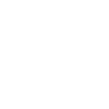
t = 0.00 s
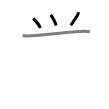
t = 3.50 s
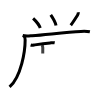
t = 6.75 s
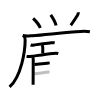
t = 10.25 s
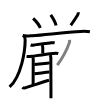
t = 13.50 s
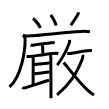
t = 17.00 s

The animated SVG that drew these frames (rendered in a browser with its animation timeline set to each time). Animation: 17 SMIL elements (animate=17); one cycle of 17.00 s.

<svg width="109px" height="109px" viewBox="0 0 px 109px" xmlns="http://www.w3.org/2000/svg" xmlns:xlink="http://www.w3.org/1999/xlink" xml:space="preserve" version="1.1"  baseProfile="full">
<path d="M33.12,18.38c3.22,2.96,6.67,8.14,7.12,9.62" style="fill:none;stroke:black;stroke-width:3;opacity:0">
  <animate attributeType="CSS" attributeName="opacity" from="0" to="1" begin="0s" dur="1s" repeatCount="0" fill="freeze" />
</path>
<path d="M50.75,14.88c1.38,2.02,4.7,7.34,5.25,10.62" style="fill:none;stroke:black;stroke-width:3;opacity:0">
  <animate attributeType="CSS" attributeName="opacity" from="0" to="1" begin="1s" dur="1s" repeatCount="0" fill="freeze" />
</path>
<path d="M78.25,12.25c0.12,0.88,0.07,1.72-0.75,3c-1.75,2.75-5,7.75-6.75,10" style="fill:none;stroke:black;stroke-width:3;opacity:0">
  <animate attributeType="CSS" attributeName="opacity" from="0" to="1" begin="2s" dur="1s" repeatCount="0" fill="freeze" />
</path>
<path d="M22.63,35.48c2.96,1.05,6.44,0.51,9.48,0.26c15.78-1.27,34.87-3.62,48.77-4.3c3.05-0.15,6-0.26,9,0.38" style="fill:none;stroke:black;stroke-width:3;opacity:0">
  <animate attributeType="CSS" attributeName="opacity" from="0" to="1" begin="3s" dur="1s" repeatCount="0" fill="freeze" />
</path>
<path d="M23.99,36c1,1,1.16,2.24,1.16,3.92c0,10.83-3.81,36.45-15.59,47.05" style="fill:none;stroke:black;stroke-width:3;opacity:0">
  <animate attributeType="CSS" attributeName="opacity" from="0" to="1" begin="4s" dur="1s" repeatCount="0" fill="freeze" />
</path>
<path d="M30.65,44.96c1.31,0.43,2.89,0.07,4.21-0.09c3.97-0.48,10.98-1.44,15.39-1.98c1.51-0.18,2.95-0.44,4.45-0.14" style="fill:none;stroke:black;stroke-width:3;opacity:0">
  <animate attributeType="CSS" attributeName="opacity" from="0" to="1" begin="5s" dur="1s" repeatCount="0" fill="freeze" />
</path>
<path d="M41.86,44.91c0.8,0.8,0.92,1.84,0.92,2.92c0,2.24-0.03,3.52-0.03,5.68" style="fill:none;stroke:black;stroke-width:3;opacity:0">
  <animate attributeType="CSS" attributeName="opacity" from="0" to="1" begin="6s" dur="1s" repeatCount="0" fill="freeze" />
</path>
<path d="M26.52,56.38c1.85,0.37,3.67,0.18,5.36-0.07c6.6-0.97,14.51-2.29,20.99-2.87c1.84-0.17,3.62-0.4,5.43,0.07" style="fill:none;stroke:black;stroke-width:3;opacity:0">
  <animate attributeType="CSS" attributeName="opacity" from="0" to="1" begin="7s" dur="1s" repeatCount="0" fill="freeze" />
</path>
<path d="M32.58,57.16c0.57,0.57,0.66,1.47,0.66,2.4c0,0.71-0.13,22.64-0.13,25.22" style="fill:none;stroke:black;stroke-width:3;opacity:0">
  <animate attributeType="CSS" attributeName="opacity" from="0" to="1" begin="8s" dur="1s" repeatCount="0" fill="freeze" />
</path>
<path d="M34.41,64.6c3.46-0.35,9.59-1.1,15.27-1.72" style="fill:none;stroke:black;stroke-width:3;opacity:0">
  <animate attributeType="CSS" attributeName="opacity" from="0" to="1" begin="9s" dur="1s" repeatCount="0" fill="freeze" />
</path>
<path d="M34.4,73.86c4.73-0.36,10.6-1.61,15.14-1.82" style="fill:none;stroke:black;stroke-width:3;opacity:0">
  <animate attributeType="CSS" attributeName="opacity" from="0" to="1" begin="10s" dur="1s" repeatCount="0" fill="freeze" />
</path>
<path d="M22.48,87.31c0.64,0.69,1.72,0.81,2.59,0.53c9.78-3.08,15.55-5.09,23.99-7.62" style="fill:none;stroke:black;stroke-width:3;opacity:0">
  <animate attributeType="CSS" attributeName="opacity" from="0" to="1" begin="11s" dur="1s" repeatCount="0" fill="freeze" />
</path>
<path d="M49.92,54.87c0.67,0.67,0.91,1.63,0.91,2.65c0,0.57,0.08,21.96,0.12,33.99c0.01,3.11,0.01,5.55,0.01,6.76" style="fill:none;stroke:black;stroke-width:3;opacity:0">
  <animate attributeType="CSS" attributeName="opacity" from="0" to="1" begin="12s" dur="1s" repeatCount="0" fill="freeze" />
</path>
<path d="M69.55,39.93c0.04,0.6,0.21,1.6-0.07,2.43c-1.82,5.33-5.86,14.14-12.2,22.73" style="fill:none;stroke:black;stroke-width:3;opacity:0">
  <animate attributeType="CSS" attributeName="opacity" from="0" to="1" begin="13s" dur="1s" repeatCount="0" fill="freeze" />
</path>
<path d="M67.25,53.54c1.13,0.09,1.91,0.08,2.42,0.04c4.47-0.29,10.24-1.92,17.31-2.79c1.49-0.18,3.53-0.42,5.07-0.28" style="fill:none;stroke:black;stroke-width:3;opacity:0">
  <animate attributeType="CSS" attributeName="opacity" from="0" to="1" begin="14s" dur="1s" repeatCount="0" fill="freeze" />
</path>
<path d="M82.7,54.95c0.41,0.98,0.37,2-0.3,3.72C76.25,74.75,69.25,84.5,57.09,94.9" style="fill:none;stroke:black;stroke-width:3;opacity:0">
  <animate attributeType="CSS" attributeName="opacity" from="0" to="1" begin="15s" dur="1s" repeatCount="0" fill="freeze" />
</path>
<path d="M63.63,62.53c5.14,5.77,14.61,19.05,23.45,27.03c2.2,1.99,4.42,3.94,6.92,5.55" style="fill:none;stroke:black;stroke-width:3;opacity:0">
  <animate attributeType="CSS" attributeName="opacity" from="0" to="1" begin="16s" dur="1s" repeatCount="0" fill="freeze" />
</path>
</svg>
